Labelled photos from "Zeytin_224x224_Augmented", an image-classification folder in omersuyank/OliveDiseases. The possible labels are: kus gozu mantari, pas akari, saglikli.

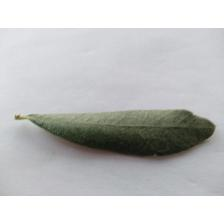
Label: saglikli

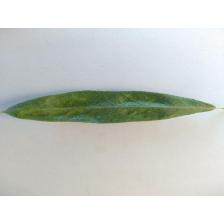
Label: pas akari

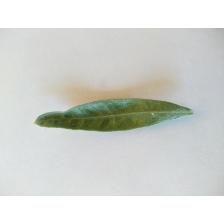
Label: pas akari

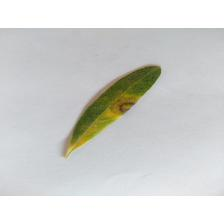
Label: kus gozu mantari

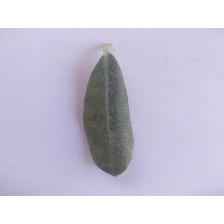
Label: kus gozu mantari

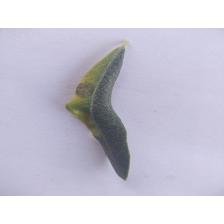
Label: kus gozu mantari
